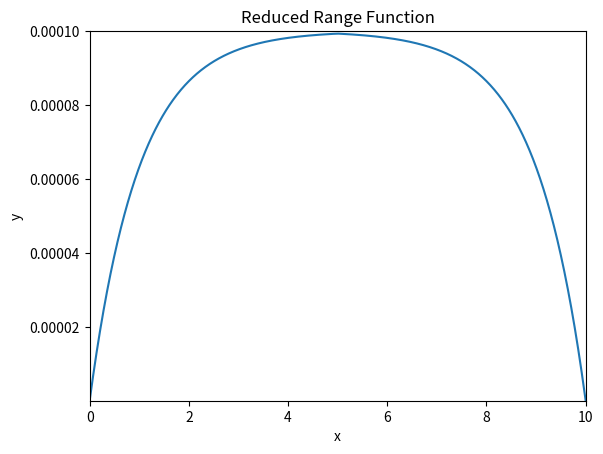

Here is the Python script that generated this plot:
import numpy as np
import matplotlib.pyplot as plt

def plot_reduced_range_function():
    # Define the range of x values
    x = np.linspace(0, 10, 1000)

    # Compute the corresponding range of y values
    y = reduced_range_function(x)

    # Plot the function
    plt.plot(x, y)

    # Set the x and y axis limits
    plt.xlim(0, 10)
    plt.ylim(1e-9, 1e-4)

    # Set the x and y axis labels
    plt.xlabel('x')
    plt.ylabel('y')

    # Add a title to the plot
    plt.title('Reduced Range Function')

    # Show the plot
    plt.show()

def reduced_range_function(x):
    # Define the function g(x)
    g = np.exp(np.abs(x - 5)) - 1e-9

    # Scale g(x) to fit the desired range
    h = 1e-4 + (1e-9 - 1e-4) * (g - 1e-9) / (np.exp(5) - 1e-9)

    return h

plot_reduced_range_function()